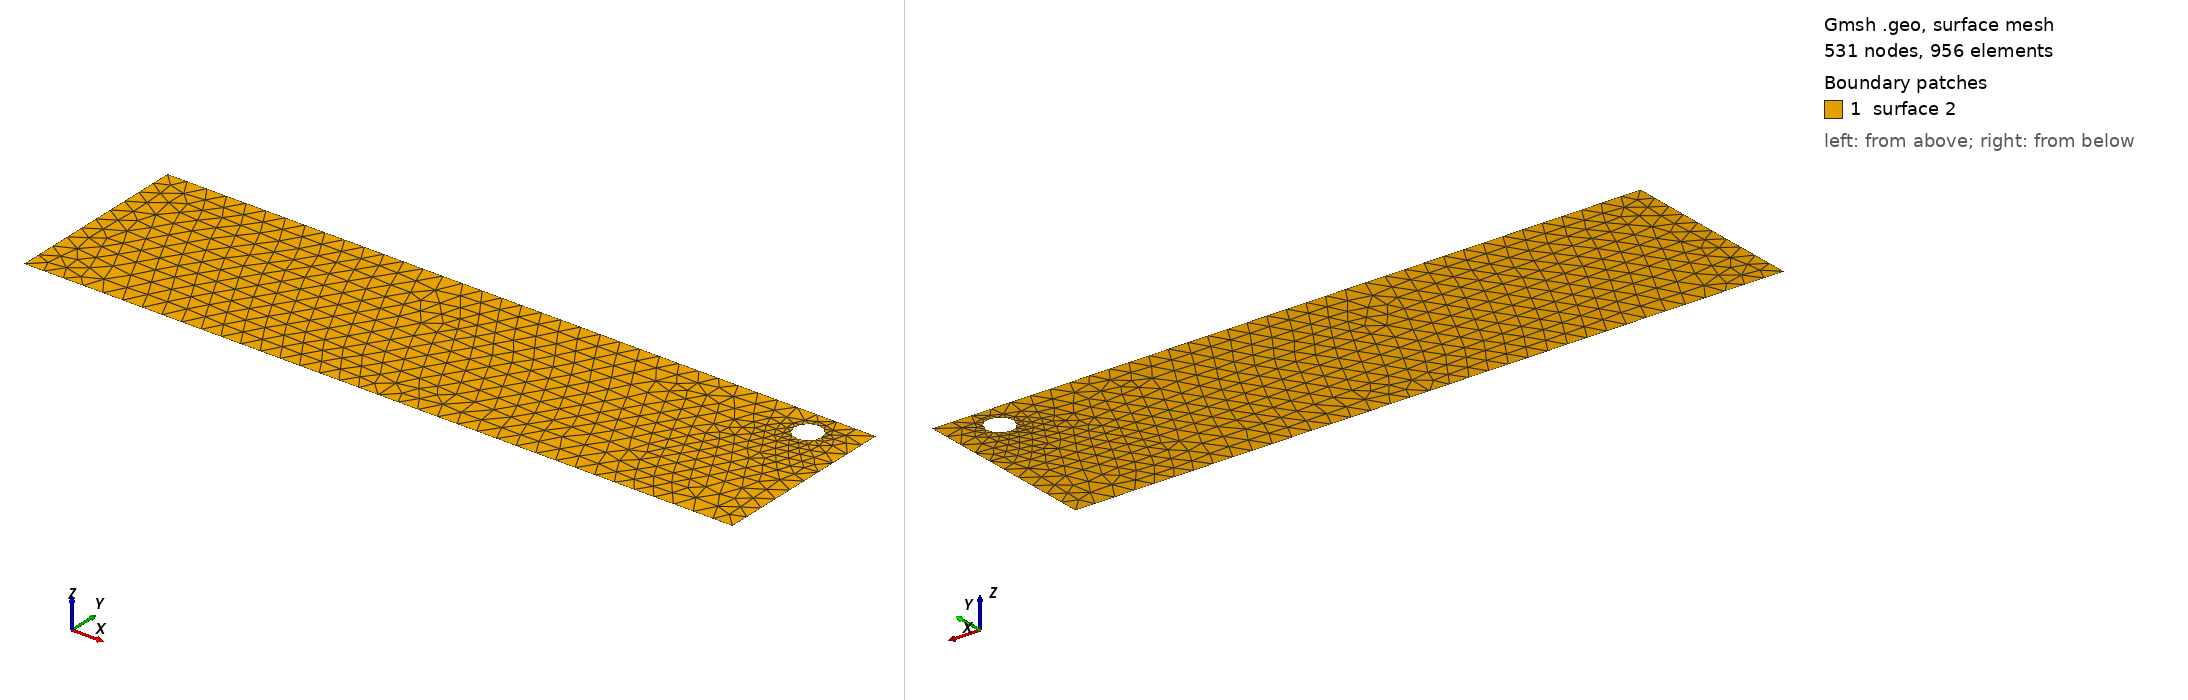

Gmsh geometry script, surface-meshed: 531 nodes, 956 surface elements. Boundary patches (legend numbers): 1 surface 2. Left view from above one corner, right view from below the opposite corner. The script declares no physical surfaces, so the legend lists its geometric surfaces. The drawing asked Gmsh for element sizes between 1% and 20% of the model's largest extent; the script's own settings can give other sizes.

=== cad_208.geo (drawn) ===
//+
SetFactory("OpenCASCADE");
//+
Point(1) = {0.089461, -4.079764, 0.000000, 1.000000};
//+
Point(2) = {35.440983, -4.079764, 0.000000, 1.000000};
//+
Point(3) = {35.440983, 5.228030, 0.000000, 1.000000};
//+
Point(4) = {0.089461, 5.228030, 0.000000, 1.000000};
//+
Line(1) = {4, 1};
//+
Line(2) = {1, 2};
//+
Line(3) = {2, 3};
//+
Line(4) = {3, 4};
//+
Curve Loop(1) = {1, 2, 3, 4};
//+
Point(6) = {33.787754, 3.846257, 0.000000, 0.067506};
//+
Point(5) = {33.112689, 3.846257, 0.000000, 0.067506};
//+
Point(7) = {32.775157, 4.430880, 0.000000, 0.067506};
//+
Point(8) = {32.775157, 3.261634, 0.000000, 0.067506};
//+
Ellipse(5) = {6, 5, 7, 7};
//+
Ellipse(6) = {7, 5, 8, 8};
//+
Ellipse(7) = {8, 5, 6, 6};
//+
Curve Loop(2) = {5, 6, 7};
//+
Plane Surface(2) = {1, 2};
//+
Physical Curve("INFLOW", 100) = {1};
//+
Physical Curve("OUTFLOW", 101) = {3};
//+
Physical Curve("WALL_BOUNDARY", 102) = {2, 4};
//+
Physical Curve("OBSTACLE", 103) = {5, 6, 7};
